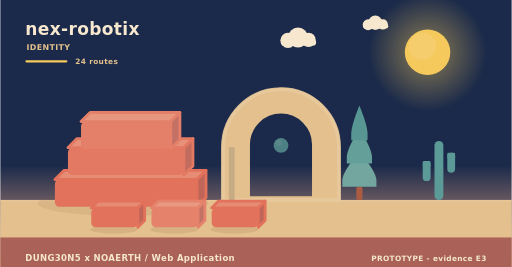
t = 0.00 s
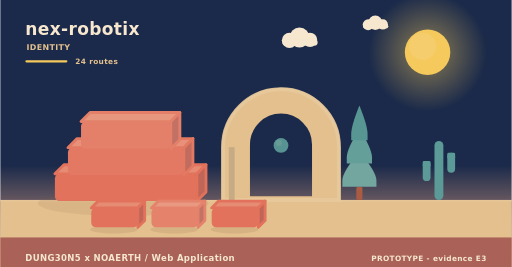
t = 1.95 s
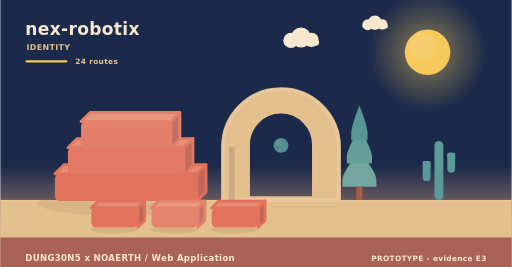
t = 3.90 s
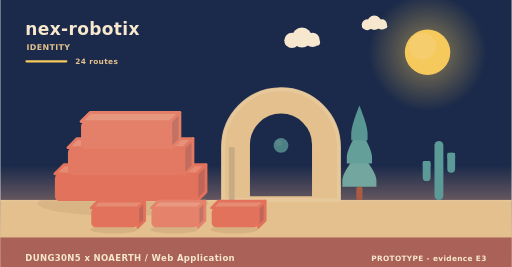
t = 5.20 s
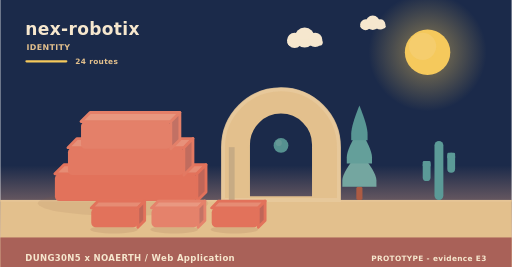
t = 8.75 s
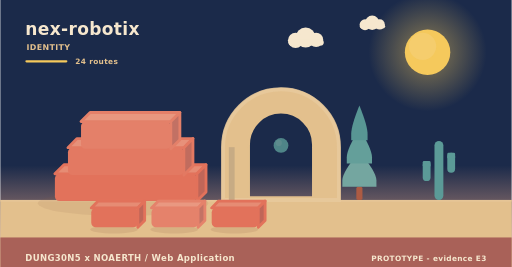
t = 10.00 s

The animated SVG that drew these frames (rendered in a browser with its animation timeline set to each time). Animation: 9 SMIL elements (animate=1,animateTransform=8); frames cover the first 10.00 s, repeats indefinitely.

<svg xmlns="http://www.w3.org/2000/svg" width="900" height="470" viewBox="0 0 900 470" role="img" aria-label="nex-robotix - identity"><linearGradient id="skyh" x1="0" y1="0" x2="0" y2="1"><stop offset="0" stop-color="#1b2a4a"/><stop offset="0.62" stop-color="#1b2a4a"/><stop offset="1" stop-color="#f3ad8a"/></linearGradient><rect width="900" height="470" fill="url(#skyh)"/><radialGradient id="sunh"><stop offset="0.35" stop-color="#f5c95c" stop-opacity="0.34"/><stop offset="1" stop-color="#f5c95c" stop-opacity="0"/></radialGradient><circle cx="752" cy="92" r="104" fill="url(#sunh)"/><circle cx="752" cy="92" r="40" fill="#f5c95c"/><circle cx="743.2" cy="81.6" r="24" fill="#f5d27e" opacity="0.5"/><g><circle cx="524" cy="66" r="17.64" fill="#f6e7ce"/><circle cx="506.36" cy="71.04" r="13.44" fill="#f6e7ce"/><circle cx="542.48" cy="70.2" r="12.6" fill="#f6e7ce"/><rect x="493.76" y="69.36" width="62.16" height="10.92" rx="5.46" fill="#f6e7ce"/><animateTransform attributeName="transform" type="translate" values="0 0;24 0;0 0" dur="36s" begin="0s" repeatCount="indefinite"/></g><g><circle cx="660" cy="40" r="12.6" fill="#f6e7ce"/><circle cx="647.4" cy="43.6" r="9.6" fill="#f6e7ce"/><circle cx="673.2" cy="43" r="9" fill="#f6e7ce"/><rect x="638.4" y="42.4" width="44.4" height="7.8" rx="3.9" fill="#f6e7ce"/><animateTransform attributeName="transform" type="translate" values="0 0;-18 0;0 0" dur="46s" begin="3s" repeatCount="indefinite"/></g><rect x="0" y="352" width="900" height="118" fill="#e3c08d"/><rect x="0" y="352" width="900" height="3" fill="#e6c596"/><text x="44" y="62" font-family="Verdana,DejaVu Sans,sans-serif" font-size="30" font-weight="700" letter-spacing="0.6" fill="#f6e7ce" text-anchor="start">nex-robotix</text><text x="46" y="88" font-family="Verdana,DejaVu Sans,sans-serif" font-size="14" font-weight="700" letter-spacing="0.6" fill="#e3c08d" text-anchor="start">IDENTITY</text><rect x="44" y="106" width="74" height="4" rx="2" fill="#f5c95c"/><text x="132" y="112" font-family="Verdana,DejaVu Sans,sans-serif" font-size="13" font-weight="700" letter-spacing="0.6" fill="#e3c08d" text-anchor="start">24 routes</text><ellipse cx="216" cy="358" rx="150" ry="22" fill="rgba(138,90,68,0.11)"/><g><path d="M96,306 L346,306 L362,290 L112,290 Z" fill="#e68c74" stroke="#e2725b" stroke-width="5" stroke-linejoin="round"/><path d="M346,306 L362,290 L362,338 L346,354 Z" fill="#c06658" stroke="#e2725b" stroke-width="5" stroke-linejoin="round"/><rect x="96" y="306" width="250" height="48" rx="8" fill="#e2725b"/><animateTransform attributeName="transform" type="translate" values="0 10;0 0" dur="0.9s" begin="0s" fill="freeze"/></g><g><path d="M119,260 L323,260 L339,244 L135,244 Z" fill="#e7917a" stroke="#e37962" stroke-width="5" stroke-linejoin="round"/><path d="M323,260 L339,244 L339,292 L323,308 Z" fill="#c16c5e" stroke="#e37962" stroke-width="5" stroke-linejoin="round"/><rect x="119" y="260" width="204" height="48" rx="8" fill="#e37962"/><animateTransform attributeName="transform" type="translate" values="0 10;0 0" dur="0.9s" begin="0.28s" fill="freeze"/></g><g><path d="M142,214 L300,214 L316,198 L158,198 Z" fill="#e8977f" stroke="#e48069" stroke-width="5" stroke-linejoin="round"/><path d="M300,214 L316,198 L316,246 L300,262 Z" fill="#c27164" stroke="#e48069" stroke-width="5" stroke-linejoin="round"/><rect x="142" y="214" width="158" height="48" rx="8" fill="#e48069"/><animateTransform attributeName="transform" type="translate" values="0 10;0 0" dur="0.9s" begin="0.56s" fill="freeze"/></g><path d="M392,352 L392,259.12 A102,102 0 0 1 596,259.12 L596,352 Z M436.88,348 L436.88,254.55 A57.12,57.12 0 0 1 551.12,254.55 L551.12,348 Z" fill="#e3c08d" fill-rule="evenodd" stroke="#e3c08d" stroke-width="5" stroke-linejoin="round"/><path d="M392,352 L392,259.12 A102,102 0 0 1 596,259.12 L596,352 Z" fill="none" stroke="#e8c99d" stroke-width="7" stroke-linecap="round" opacity="0.85"/><rect x="402.2" y="259.12" width="10.2" height="92.88" fill="#c7ab84"/><g><circle cx="494" cy="256" r="13" fill="#5b9a97"/><circle cx="490.1" cy="251.58" r="5.46" fill="#7aa9a2" opacity="0.55"/><animate attributeName="opacity" values="0.78;1;0.78" dur="5.2s" begin="0s" repeatCount="indefinite"/></g><rect x="626.6" y="328.64" width="10.8" height="23.36" rx="3" fill="#ac5b43"/><path d="M632,267.32 Q602,302.89 602,317.6 Q602,328.64 602,328.64 L662,328.64 Q662,328.64 662,317.6 Q662,302.89 632,267.32 Z" fill="#74a6a0"/><path d="M632,226.44 Q609.8,262.01 609.8,276.72 Q609.8,287.76 609.8,287.76 L654.2,287.76 Q654.2,287.76 654.2,276.72 Q654.2,262.01 632,226.44 Z" fill="#649f9a"/><path d="M632,185.56 Q617.6,221.13 617.6,235.84 Q617.6,246.88 617.6,246.88 L646.4,246.88 Q646.4,246.88 646.4,235.84 Q646.4,221.13 632,185.56 Z" fill="#589694"/><rect x="764.18" y="248" width="15.64" height="104" rx="7.82" fill="#5b9a97"/><rect x="743.48" y="283.36" width="13.8" height="35.36" rx="6.9" fill="#5b9a97"/><rect x="743.48" y="283.36" width="13.8" height="10.4" rx="2.3" fill="#5b9a97"/><rect x="786.72" y="268.8" width="13.8" height="35.36" rx="6.9" fill="#5b9a97"/><rect x="786.72" y="268.8" width="13.8" height="10.4" rx="2.3" fill="#5b9a97"/><ellipse cx="200" cy="404" rx="42" ry="7" fill="rgba(138,90,68,0.15)"/><g><path d="M160,366 L242,366 L254,354 L172,354 Z" fill="#e68c74" stroke="#e2725b" stroke-width="5" stroke-linejoin="round"/><path d="M242,366 L254,354 L254,388 L242,400 Z" fill="#c06658" stroke="#e2725b" stroke-width="5" stroke-linejoin="round"/><rect x="160" y="366" width="82" height="34" rx="8" fill="#e2725b"/><animateTransform attributeName="transform" type="translate" values="0 10;0 0" dur="0.7s" begin="0.8s" fill="freeze"/></g><ellipse cx="306" cy="404" rx="42" ry="7" fill="rgba(138,90,68,0.15)"/><g><path d="M266,366 L348,366 L360,354 L278,354 Z" fill="#e99881" stroke="#e5826b" stroke-width="5" stroke-linejoin="round"/><path d="M348,366 L360,354 L360,388 L348,400 Z" fill="#c37365" stroke="#e5826b" stroke-width="5" stroke-linejoin="round"/><rect x="266" y="366" width="82" height="34" rx="8" fill="#e5826b"/><animateTransform attributeName="transform" type="translate" values="0 10;0 0" dur="0.7s" begin="0.95s" fill="freeze"/></g><ellipse cx="412" cy="404" rx="42" ry="7" fill="rgba(138,90,68,0.15)"/><g><path d="M372,366 L454,366 L466,354 L384,354 Z" fill="#e68c74" stroke="#e2725b" stroke-width="5" stroke-linejoin="round"/><path d="M454,366 L466,354 L466,388 L454,400 Z" fill="#c06658" stroke="#e2725b" stroke-width="5" stroke-linejoin="round"/><rect x="372" y="366" width="82" height="34" rx="8" fill="#e2725b"/><animateTransform attributeName="transform" type="translate" values="0 10;0 0" dur="0.7s" begin="1.1s" fill="freeze"/></g><rect x="0" y="418" width="900" height="52" rx="0" fill="#a65c56" opacity="0.94"/><text x="44" y="460" font-family="Verdana,DejaVu Sans,sans-serif" font-size="15" font-weight="700" letter-spacing="0.6" fill="#f6e7ce" text-anchor="start">DUNG30N5 x NOAERTH  /  Web Application</text><text x="856" y="460" font-family="Verdana,DejaVu Sans,sans-serif" font-size="13" font-weight="700" letter-spacing="0.6" fill="#f6e7ce" text-anchor="end">PROTOTYPE  -  evidence E3</text></svg>
